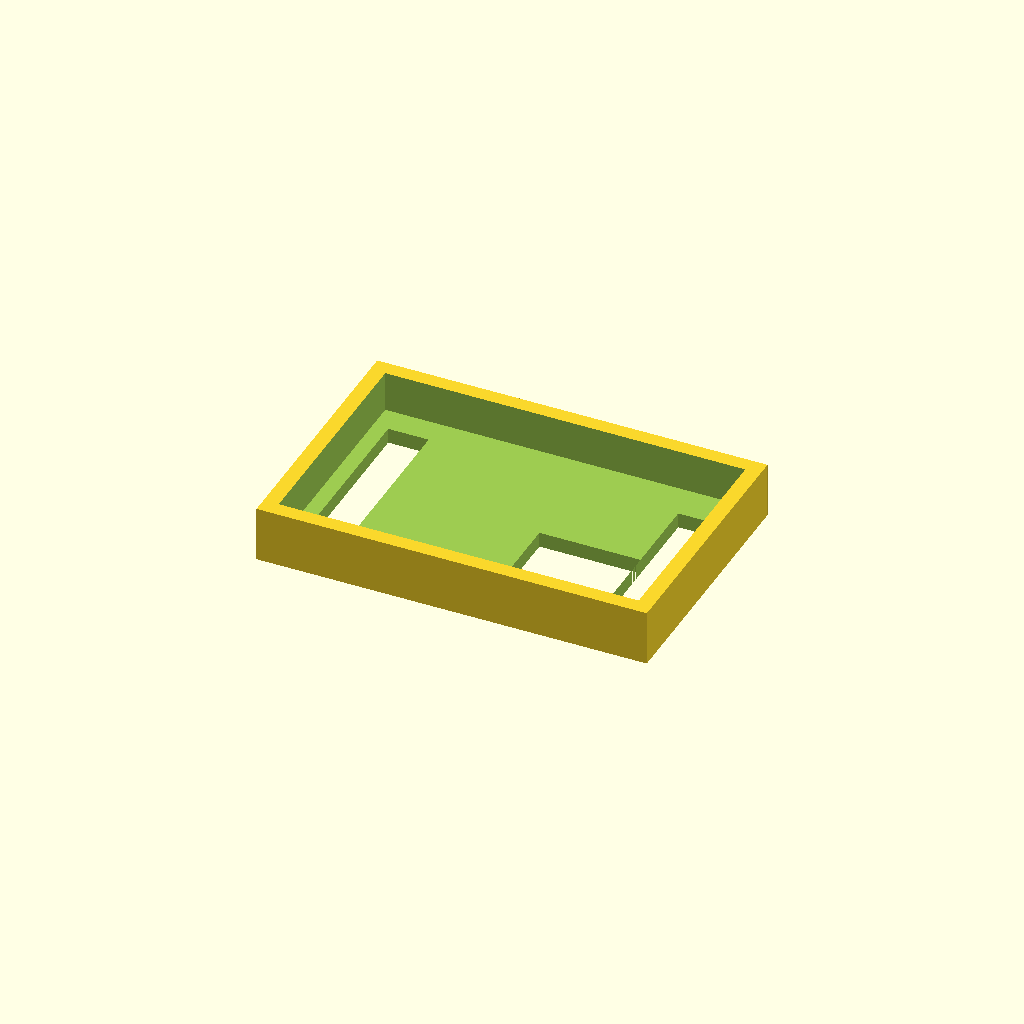
Cell 1: rendered with the file's own defaults.
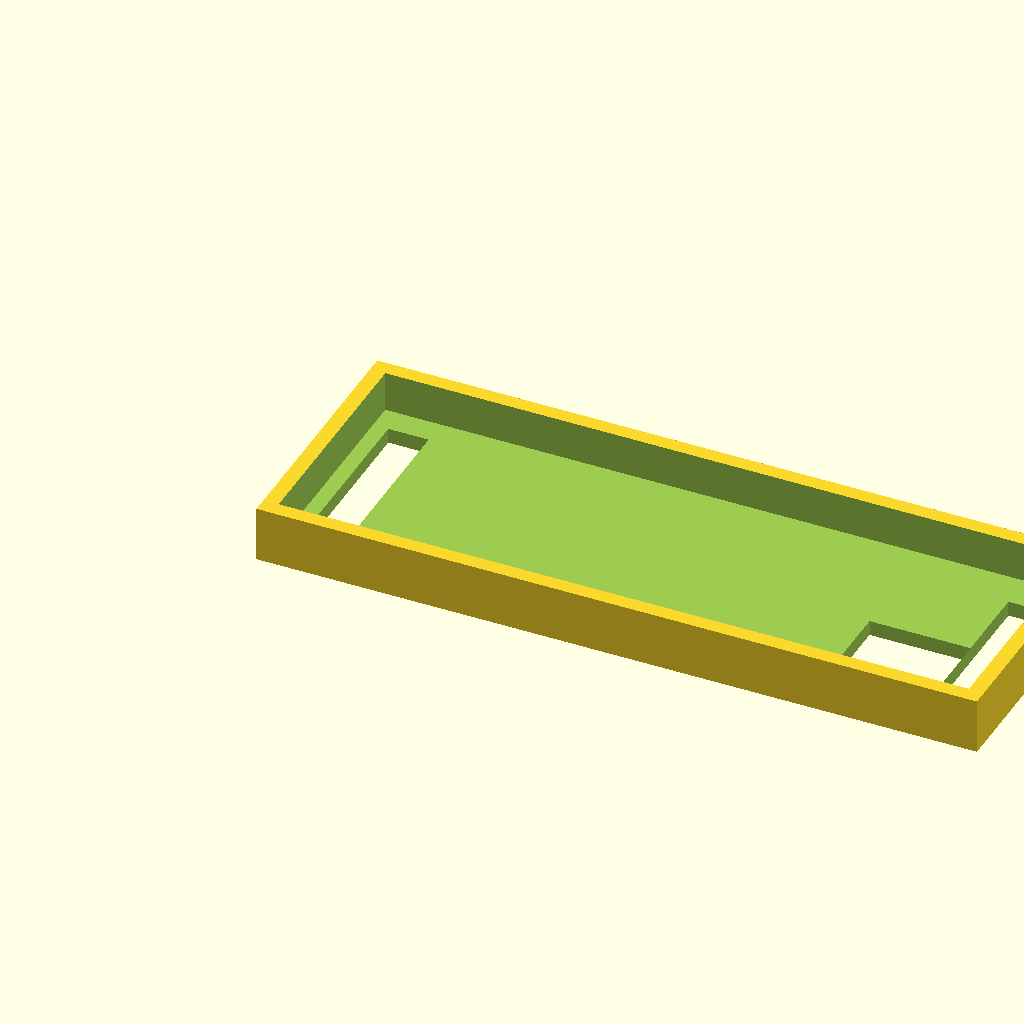
Cell 2 — x set to 65.28, the other parameters unchanged.
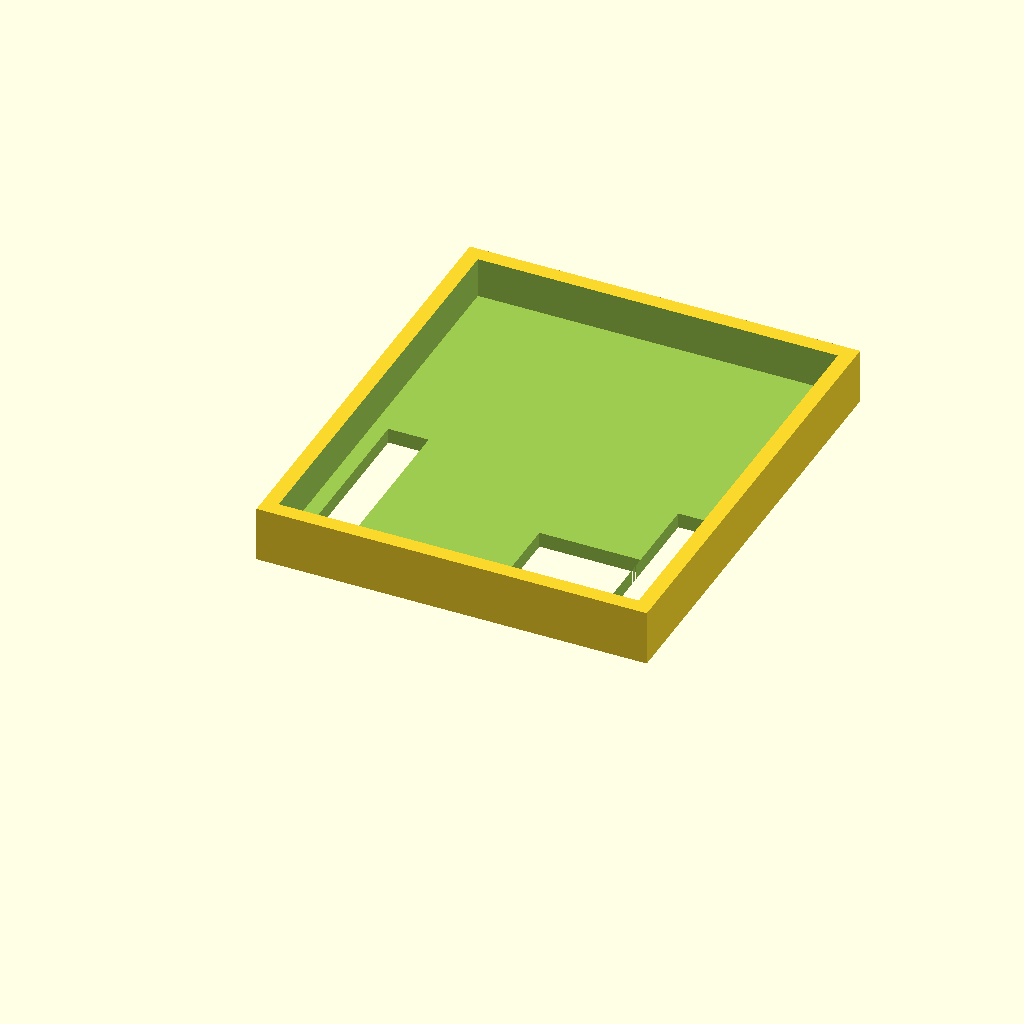
Cell 3 — y set to 39.28, the other parameters unchanged.
All cells are drawn from one camera (rotation 55°, 0°, 25°, orthographic, colour scheme Cornfield), so only the parameter changes between them.
Source of the model, Inneklimasensor/MH-Z19-1.scad:
corr = $preview ? .1 : 0;

x=32.64;
//x2=26.46;
//x3=11.46;
//win_idx=10;
win_idx=9;
win_sz=10;
y=19.64;
z=13;
pad=.5;
walls=2;
lokk=1.5;
//bleed=0;
bleed=.45;

lag_bunn=0;
lag_lokk=1;

if (lag_bunn) {
    difference() {
        cube([x+pad+walls,y+pad+walls,z+pad+walls]);
        translate([walls/2,walls/2,walls]) {
            cube([x+pad,y+pad,z+pad+corr]);
        }
        rotate([90,0,90]) {
            translate([-corr,walls-corr,win_idx-corr]) {
                cube([walls+corr,z+pad+corr,win_sz+corr]);
            }
        }
    }
}

// lokk
if (lag_lokk) {
    translate([-lokk*lag_bunn,-30*lag_bunn,0]) {
        difference() {
            cube([x+pad+walls+lokk*2+bleed,y+pad+lokk*2+walls+bleed,pad+walls+lokk*2]);
            translate([lokk,lokk,lokk]) {
                cube([x+pad+walls+bleed,y+pad+walls+bleed,lokk+pad+walls+corr]);
            }
            // gløpper
            translate([walls*1.5,walls*3,-corr]) {
                cube([4,15.5,lokk+corr*2]);
            }
            translate([x-walls/4,walls*2,-corr]) {
                cube([4,16.5,lokk+corr*2]);
            }
            translate([x-walls/4-10,walls*2,-corr]) {
                cube([10,8.5,lokk+corr*2]);
            }
        }
    }
}
Customizer parameters (derived from the source; name, type, default, range or options):
x: number, default 32.64
win_idx: number, default 9
win_sz: number, default 10
y: number, default 19.64
z: number, default 13
pad: number, default 0.5
walls: number, default 2
lokk: number, default 1.5
bleed: number, default 0.45
lag_bunn: number, default 0
lag_lokk: number, default 1
